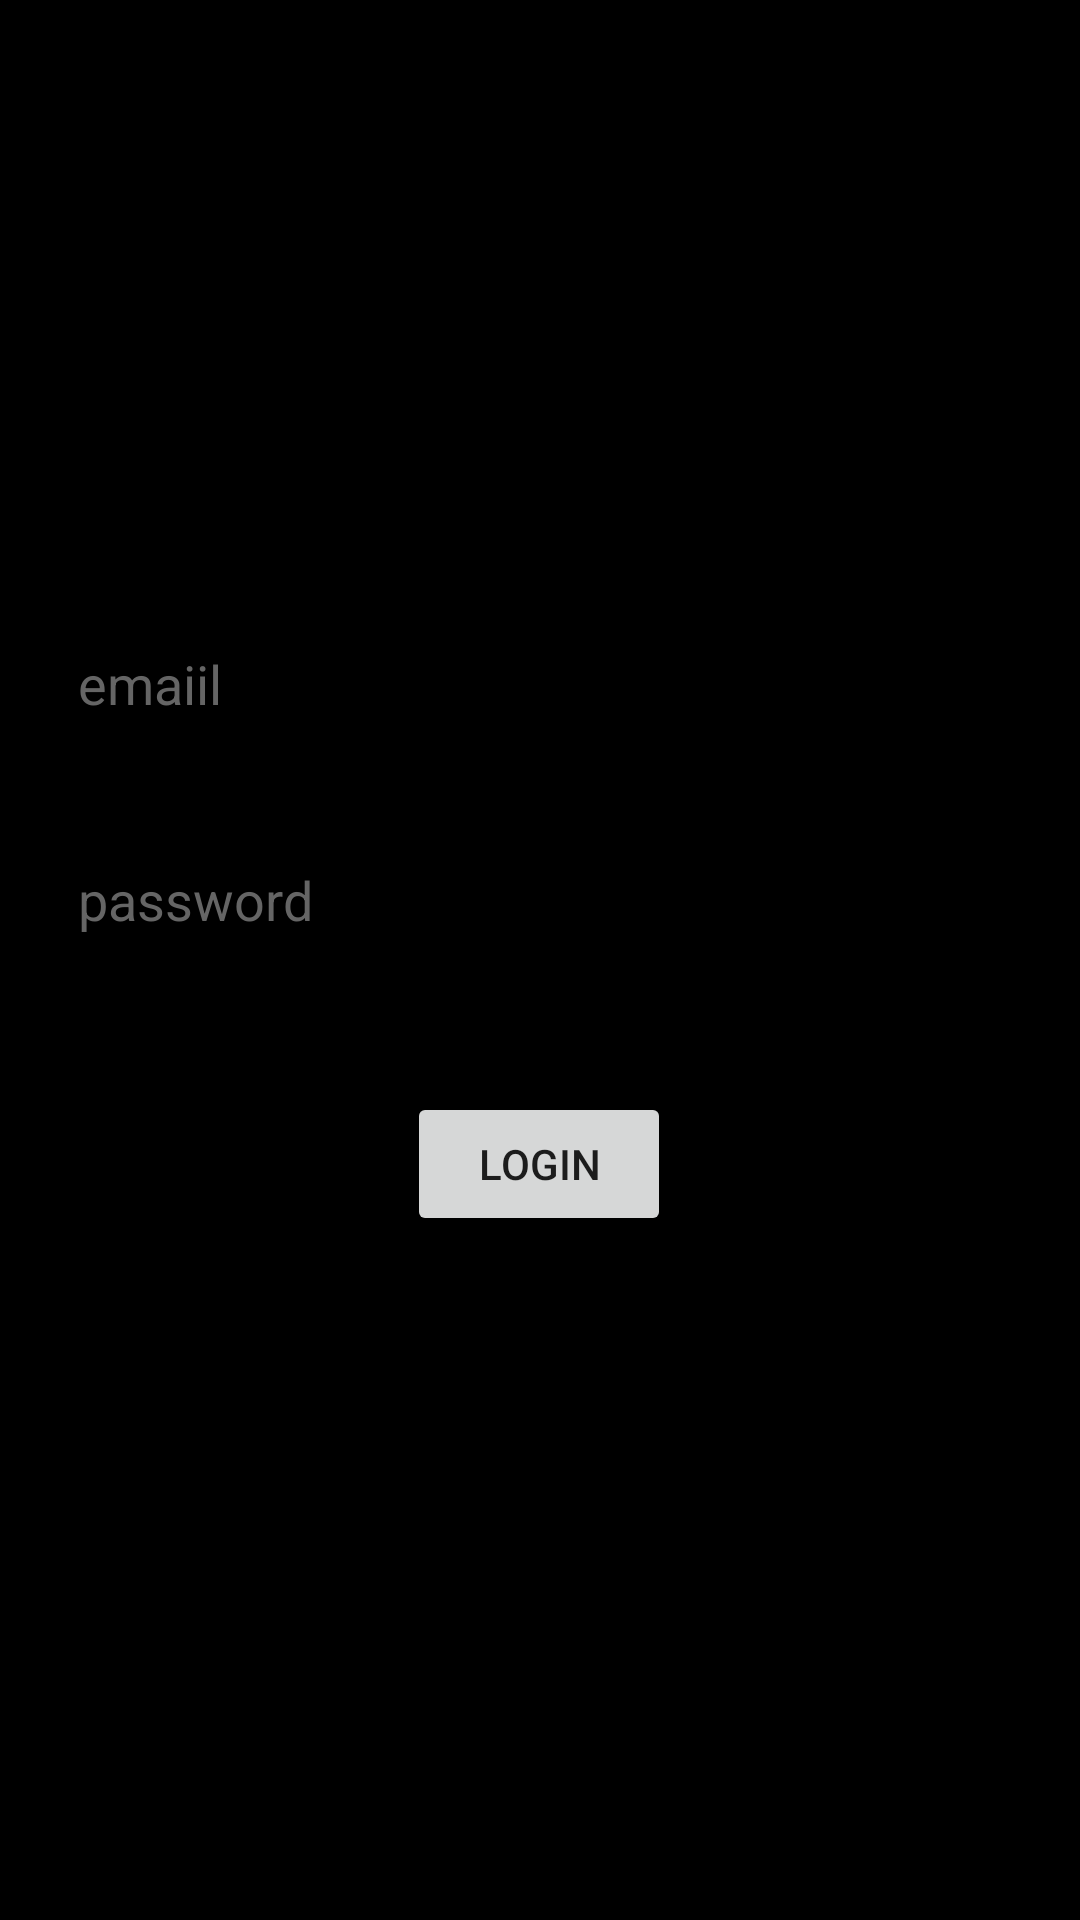

Reconstruct the res/layout file that produces this screen, plus the resources it refers to.
<!-- AndroidManifest.xml: application theme Theme.RestApiVolleyDemo -->
<!-- res/layout/activity_login.xml -->
<?xml version="1.0" encoding="utf-8"?>
<androidx.constraintlayout.widget.ConstraintLayout xmlns:android="http://schemas.android.com/apk/res/android"
    xmlns:app="http://schemas.android.com/apk/res-auto"
    xmlns:tools="http://schemas.android.com/tools"
    android:layout_width="match_parent"
    android:background="@color/black"
    android:layout_height="match_parent"
    tools:context=".MainActivity">

    <EditText
        android:id="@+id/email"
        android:layout_width="0dp"
        android:layout_height="40dp"
        android:layout_marginStart="16dp"
        android:layout_marginTop="208dp"
        android:layout_marginEnd="16dp"
        android:background="@drawable/tv_bg"
        android:ems="10"
        android:hint="emaiil"
        android:inputType="textEmailAddress"
        android:paddingStart="10dp"
        android:textColor="@color/black"
        android:textColorHint="#656565"
        app:layout_constraintEnd_toEndOf="parent"
        app:layout_constraintHorizontal_bias="0.0"
        app:layout_constraintStart_toStartOf="parent"
        app:layout_constraintTop_toTopOf="parent" />

    <EditText
        android:id="@+id/pass"
        android:layout_width="0dp"
        android:layout_height="40dp"
        android:layout_marginTop="32dp"
        android:background="@drawable/tv_bg"
        android:ems="10"
        android:hint="password"
        android:inputType="textEmailAddress"
        android:paddingStart="10dp"
        android:textColor="@color/black"
        android:textColorHint="#656565"
        app:layout_constraintEnd_toEndOf="@+id/email"
        app:layout_constraintHorizontal_bias="0.0"
        app:layout_constraintStart_toStartOf="@+id/email"
        app:layout_constraintTop_toBottomOf="@+id/email" />

    <Button
        android:id="@+id/button"
        android:layout_width="wrap_content"
        android:layout_height="wrap_content"
        android:text="Login"
        app:layout_constraintBottom_toBottomOf="parent"
        app:layout_constraintEnd_toEndOf="@+id/email"
        app:layout_constraintHorizontal_bias="0.498"
        app:layout_constraintStart_toStartOf="@+id/email"
        app:layout_constraintTop_toBottomOf="@+id/pass"
        app:layout_constraintVertical_bias="0.162" />


</androidx.constraintlayout.widget.ConstraintLayout>
<!-- resources referenced by this layout -->
<resources>
  <style name="Theme.RestApiVolleyDemo" parent="Theme.MaterialComponents.DayNight.DarkActionBar">
          
          <item name="colorPrimary">@color/purple_500</item>
          <item name="colorPrimaryVariant">@color/purple_700</item>
          <item name="colorOnPrimary">@color/white</item>
          
          <item name="colorSecondary">@color/teal_200</item>
          <item name="colorSecondaryVariant">@color/teal_700</item>
          <item name="colorOnSecondary">@color/black</item>
          
          <item name="android:statusBarColor" tools:targetApi="l">?attr/colorPrimaryVariant</item>
          
      </style>
  <!-- not gathered from this repository: default colours our renderer supplied (Android Studio template values) -->
  <color name="purple_500">#FF6200EE</color>
  <color name="purple_700">#FF3700B3</color>
  <color name="teal_200">#FF03DAC5</color>
  <color name="teal_700">#FF018786</color>
  <color name="black">#FF000000</color>
  <color name="white">#FFFFFFFF</color>
</resources>
